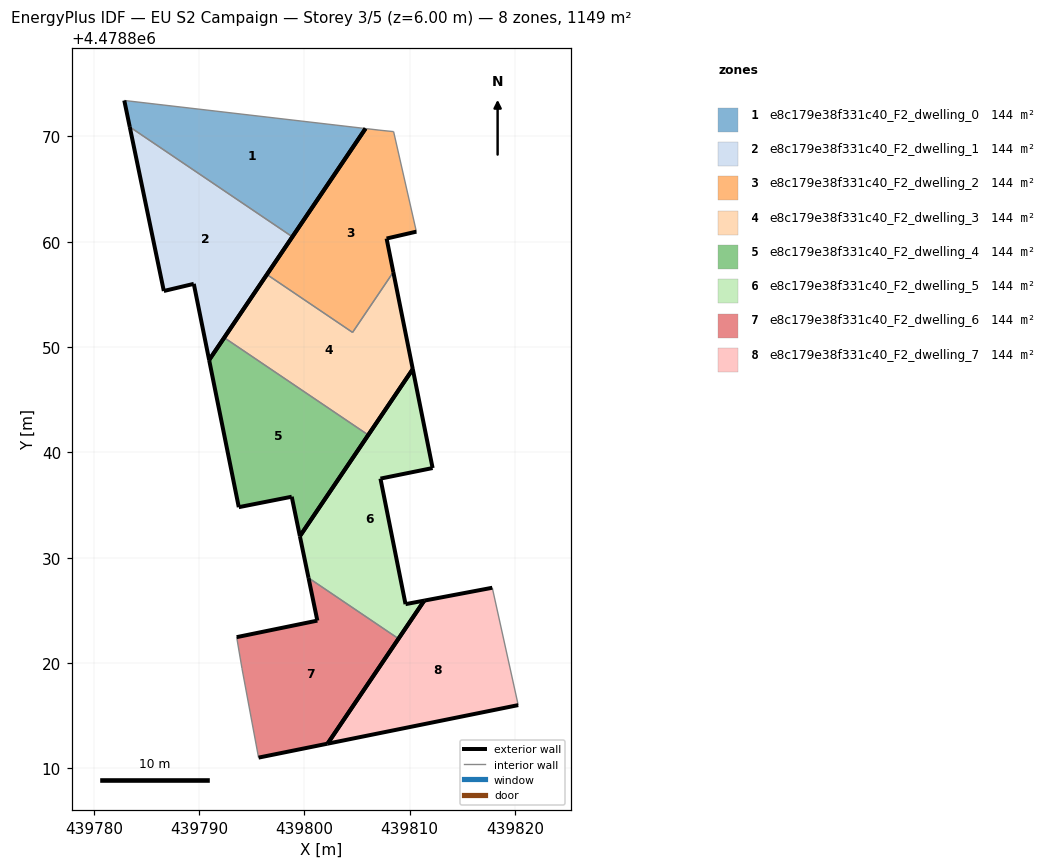
=== STOREY PLAN SPEC (per zone: floor XY polygon, exterior-wall plan segments, windows/doors) ===
zone 1: e8c179e38f331c40_F2_dwelling_0  (143.7 m²)
  floor: (439798.85, 4478860.47) (439805.80, 4478870.75) (439782.89, 4478873.41) (439783.41, 4478870.90)
  exterior wall: (439805.80, 4478870.75) – (439798.85, 4478860.47)  [12.4 m]
  exterior wall: (439783.41, 4478870.90) – (439782.89, 4478873.41)  [2.6 m]
  interior walls: 2
zone 2: e8c179e38f331c40_F2_dwelling_1  (143.7 m²)
  floor: (439790.95, 4478848.77) (439798.85, 4478860.47) (439783.41, 4478870.90) (439786.65, 4478855.32) (439789.49, 4478856.00)
  exterior wall: (439789.49, 4478856.00) – (439786.65, 4478855.32)  [2.9 m]
  exterior wall: (439786.65, 4478855.32) – (439783.41, 4478870.90)  [15.9 m]
  exterior wall: (439798.85, 4478860.47) – (439790.95, 4478848.77)  [14.1 m]
  exterior wall: (439790.95, 4478848.77) – (439789.49, 4478856.00)  [7.4 m]
  interior walls: 1
zone 3: e8c179e38f331c40_F2_dwelling_2  (143.7 m²)
  floor: (439804.57, 4478851.39) (439808.44, 4478857.11) (439807.80, 4478860.30) (439810.63, 4478860.96) (439808.47, 4478870.45) (439807.17, 4478870.59) (439805.80, 4478870.75) (439796.44, 4478856.89)
  exterior wall: (439796.44, 4478856.89) – (439805.80, 4478870.75)  [16.7 m]
  exterior wall: (439810.63, 4478860.96) – (439807.80, 4478860.30)  [2.9 m]
  exterior wall: (439807.80, 4478860.30) – (439808.44, 4478857.11)  [3.3 m]
  interior walls: 5
zone 4: e8c179e38f331c40_F2_dwelling_3  (143.7 m²)
  floor: (439806.06, 4478841.65) (439810.29, 4478847.90) (439808.44, 4478857.11) (439804.57, 4478851.39) (439796.44, 4478856.89) (439792.38, 4478850.89)
  exterior wall: (439808.44, 4478857.11) – (439810.29, 4478847.90)  [9.4 m]
  exterior wall: (439810.29, 4478847.90) – (439806.06, 4478841.65)  [7.5 m]
  exterior wall: (439792.38, 4478850.89) – (439796.44, 4478856.89)  [7.2 m]
  interior walls: 3
zone 5: e8c179e38f331c40_F2_dwelling_4  (143.7 m²)
  floor: (439799.57, 4478832.04) (439806.06, 4478841.65) (439792.38, 4478850.89) (439790.95, 4478848.77) (439793.77, 4478834.79) (439798.79, 4478835.79)
  exterior wall: (439806.06, 4478841.65) – (439799.57, 4478832.04)  [11.6 m]
  exterior wall: (439799.57, 4478832.04) – (439798.79, 4478835.79)  [3.8 m]
  exterior wall: (439798.79, 4478835.79) – (439793.77, 4478834.79)  [5.1 m]
  exterior wall: (439793.77, 4478834.79) – (439790.95, 4478848.77)  [14.3 m]
  exterior wall: (439790.95, 4478848.77) – (439792.38, 4478850.89)  [2.6 m]
  interior walls: 1
zone 6: e8c179e38f331c40_F2_dwelling_5  (143.7 m²)
  floor: (439808.93, 4478822.30) (439811.38, 4478825.92) (439809.60, 4478825.59) (439807.22, 4478837.51) (439812.17, 4478838.51) (439810.29, 4478847.90) (439799.57, 4478832.04) (439800.39, 4478828.08)
  exterior wall: (439800.39, 4478828.08) – (439799.57, 4478832.04)  [4.0 m]
  exterior wall: (439799.57, 4478832.04) – (439810.29, 4478847.90)  [19.1 m]
  exterior wall: (439810.29, 4478847.90) – (439812.17, 4478838.51)  [9.6 m]
  exterior wall: (439812.17, 4478838.51) – (439807.22, 4478837.51)  [5.1 m]
  exterior wall: (439807.22, 4478837.51) – (439809.60, 4478825.59)  [12.2 m]
  exterior wall: (439809.60, 4478825.59) – (439811.38, 4478825.92)  [1.8 m]
  exterior wall: (439811.38, 4478825.92) – (439808.93, 4478822.30)  [4.4 m]
  interior walls: 1
zone 7: e8c179e38f331c40_F2_dwelling_6  (143.7 m²)
  floor: (439802.20, 4478812.34) (439808.93, 4478822.30) (439800.39, 4478828.08) (439801.23, 4478824.02) (439793.57, 4478822.45) (439794.07, 4478819.50) (439795.65, 4478811.01)
  exterior wall: (439793.57, 4478822.45) – (439801.23, 4478824.02)  [7.8 m]
  exterior wall: (439801.23, 4478824.02) – (439800.39, 4478828.08)  [4.1 m]
  exterior wall: (439808.93, 4478822.30) – (439802.20, 4478812.34)  [12.0 m]
  exterior wall: (439802.20, 4478812.34) – (439795.65, 4478811.01)  [6.7 m]
  interior walls: 3
zone 8: e8c179e38f331c40_F2_dwelling_7  (143.7 m²)
  floor: (439820.30, 4478816.00) (439817.84, 4478827.14) (439811.38, 4478825.92) (439802.20, 4478812.34)
  exterior wall: (439802.20, 4478812.34) – (439811.38, 4478825.92)  [16.4 m]
  exterior wall: (439811.38, 4478825.92) – (439817.84, 4478827.14)  [6.6 m]
  exterior wall: (439820.30, 4478816.00) – (439802.20, 4478812.34)  [18.5 m]
  interior walls: 1

=== DERIVED (storey summary) ===
Building: EU S2 Campaign
Storey: 3 of 5  (floor level z = 6.00 m)
Storey gross floor area: 1149.3 m²
Zones on this storey: 8
  - e8c179e38f331c40_F2_dwelling_0: floor 143.7 m²; exterior wall 15.0 m (44.9 m²); WWR 0.0%
  - e8c179e38f331c40_F2_dwelling_1: floor 143.7 m²; exterior wall 40.3 m (121.0 m²); WWR 0.0%
  - e8c179e38f331c40_F2_dwelling_2: floor 143.7 m²; exterior wall 22.9 m (68.6 m²); WWR 0.0%
  - e8c179e38f331c40_F2_dwelling_3: floor 143.7 m²; exterior wall 24.2 m (72.6 m²); WWR 0.0%
  - e8c179e38f331c40_F2_dwelling_4: floor 143.7 m²; exterior wall 37.4 m (112.1 m²); WWR 0.0%
  - e8c179e38f331c40_F2_dwelling_5: floor 143.7 m²; exterior wall 56.2 m (168.5 m²); WWR 0.0%
  - e8c179e38f331c40_F2_dwelling_6: floor 143.7 m²; exterior wall 30.7 m (92.0 m²); WWR 0.0%
  - e8c179e38f331c40_F2_dwelling_7: floor 143.7 m²; exterior wall 41.4 m (124.3 m²); WWR 0.0%
Zone adjacency (shared interzone walls):
  - e8c179e38f331c40_F2_dwelling_0 ↔ e8c179e38f331c40_F2_dwelling_1
  - e8c179e38f331c40_F2_dwelling_2 ↔ e8c179e38f331c40_F2_dwelling_3
  - e8c179e38f331c40_F2_dwelling_3 ↔ e8c179e38f331c40_F2_dwelling_4
  - e8c179e38f331c40_F2_dwelling_5 ↔ e8c179e38f331c40_F2_dwelling_6